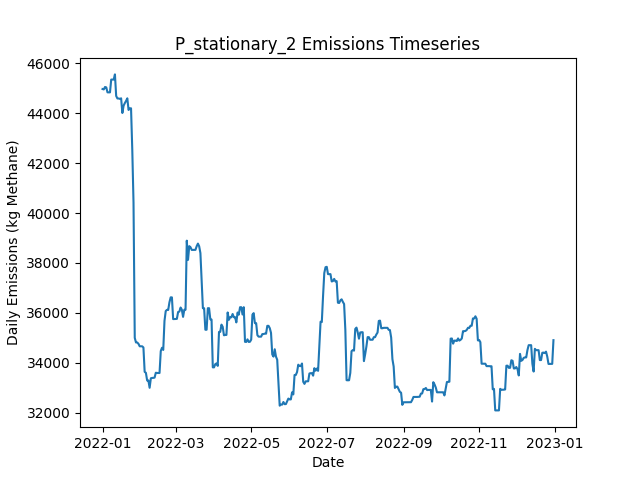

The file beside this chart, header and first rows:
Date, Daily Emissions (Kg Methane), Daily Mitigable Emissions (Kg Methane), Daily Non-Mitigable Emissions (Kg Methan…, Daily Cost ($), Active Leaks, New Leaks, Leaks Repaired, Leaks Naturally Repaired, Leaks Tagged, Daily Repair Cost ($), Daily Natural Repair Cost ($), stationary Deployment Cost ($), stationary Sites flagged for Follow-Up, stationary Leaks tagged for repair, stationary Sites Visited, stationary Travel Time (Minutes), stationary Survey Time (Minutes), OGI_FU_persitehigh Deployment Cost ($), OGI_FU_persitehigh Sites flagged for Fol…, OGI_FU_persitehigh Leaks tagged for repa…, OGI_FU_persitehigh Sites Visited, OGI_FU_persitehigh Travel Time (Minutes), OGI_FU_persitehigh Survey Time (Minutes)
2022-01-01, 44975, 9205, 35770, 6030, 392, 396, 0, 1, 0.00000, 0.00000, 200, 6030, 0, , 10, 0, 0, 0.00000, , 0, 0, 0, 0
2022-01-02, 44959, 9189, 35770, 30, 391, 0, 0, 1, 0.00000, 0.00000, 200, 30, 0, , 10, 0, 0, 0.00000, , 0, 0, 0, 0
2022-01-03, 45057, 9287, 35770, 30, 392, 1, 0, 0, 0.00000, 0.00000, 0.00000, 30, 0, , 10, 0, 0, 0.00000, , 0, 0, 0, 0
2022-01-04, 45040, 9270, 35770, 30, 390, 0, 0, 2, 0.00000, 0.00000, 400, 30, 0, , 10, 0, 0, 0.00000, , 0, 0, 0, 0
2022-01-05, 44842, 9159, 35683, 30, 390, 2, 0, 1, 0.00000, 0.00000, 200, 30, 0, , 10, 0, 0, 0.00000, , 0, 0, 0, 0
2022-01-06, 44842, 9159, 35683, 30, 389, 0, 0, 1, 0.00000, 0.00000, 200, 30, 0, , 10, 0, 0, 0.00000, , 0, 0, 0, 0
2022-01-07, 44841, 9158, 35683, 30, 388, 0, 0, 1, 0.00000, 0.00000, 200, 30, 0, , 10, 0, 0, 0.00000, , 0, 0, 0, 0
2022-01-08, 45354, 9584, 35770, 30, 390, 2, 0, 0, 0.00000, 0.00000, 0.00000, 30, 0, , 10, 0, 0, 0.00000, , 0, 0, 0, 0
2022-01-09, 45354, 9584, 35770, 30, 390, 0, 0, 0, 0.00000, 0.00000, 0.00000, 30, 0, , 10, 0, 0, 0.00000, , 0, 0, 0, 0
2022-01-10, 45354, 9584, 35770, 5542, 390, 0, 0, 0, 68, 0.00000, 0.00000, 30, 10, , 10, 0, 0, 5512, , 68, 3, 120, 360
2022-01-11, 45561, 9584, 35977, 5542, 392, 2, 0, 0, 56, 0.00000, 0.00000, 30, 0, , 10, 0, 0, 5512, , 56, 3, 120, 360
2022-01-12, 44697, 9584, 35113, 5542, 391, 1, 0, 1, 65, 0.00000, 200, 30, 0, , 10, 0, 0, 5512, , 65, 3, 120, 360
2022-01-13, 44596, 9587, 35009, 2786, 391, 1, 0, 0, 15, 0.00000, 0.00000, 30, 0, , 10, 0, 0, 2756, , 15, 1, 30, 120
2022-01-14, 44596, 9587, 35009, 30, 391, 0, 0, 0, 0.00000, 0.00000, 0.00000, 30, 0, , 10, 0, 0, 0.00000, , 0, 0, 0, 0
2022-01-15, 44579, 9587, 34992, 30, 390, 1, 0, 1, 0.00000, 0.00000, 200, 30, 0, , 10, 0, 0, 0.00000, , 0, 0, 0, 0
2022-01-16, 44601, 9609, 34992, 30, 391, 2, 0, 0, 0.00000, 0.00000, 0.00000, 30, 0, , 10, 0, 0, 0.00000, , 0, 0, 0, 0
2022-01-17, 44014, 9610, 34404, 30, 390, 1, 0, 0, 0.00000, 0.00000, 0.00000, 30, 0, , 10, 0, 0, 0.00000, , 0, 0, 0, 0
2022-01-18, 44308, 9610, 34698, 30, 391, 1, 0, 0, 0.00000, 0.00000, 0.00000, 30, 0, , 10, 0, 0, 0.00000, , 0, 0, 0, 0
2022-01-19, 44412, 9610, 34802, 5542, 392, 1, 0, 0, 48, 0.00000, 0.00000, 30, 10, , 10, 0, 0, 5512, , 48, 3, 120, 360
2022-01-20, 44499, 9610, 34888, 5542, 394, 3, 0, 1, 64, 0.00000, 200, 30, 0, , 10, 0, 0, 5512, , 64, 3, 120, 360
2022-01-21, 44602, 9610, 34992, 5542, 395, 1, 0, 0, 49, 0.00000, 0.00000, 30, 0, , 10, 0, 0, 5512, , 49, 3, 120, 360
2022-01-22, 44136, 9610, 34525, 2786, 396, 2, 0, 0, 27, 0.00000, 0.00000, 30, 0, , 10, 0, 0, 2756, , 27, 1, 30, 120
2022-01-23, 44200, 9675, 34525, 30, 399, 3, 0, 0, 0.00000, 0.00000, 0.00000, 30, 0, , 10, 0, 0, 0.00000, , 0, 0, 0, 0
2022-01-24, 44202, 9677, 34525, 30, 400, 1, 0, 0, 0.00000, 0.00000, 0.00000, 30, 0, , 10, 0, 0, 0.00000, , 0, 0, 0, 0
2022-01-25, 42545, 8020, 34525, 10830, 346, 2, 54, 2, 0.00000, 10800, 400, 30, 0, , 10, 0, 0, 0.00000, , 0, 0, 0, 0
2022-01-26, 40424, 5899, 34525, 9430, 299, 0, 47, 0, 0.00000, 9400, 0.00000, 30, 0, , 10, 0, 0, 0.00000, , 0, 0, 0, 0
2022-01-27, 34999, 473.3, 34525, 11630, 241, 0, 58, 0, 0.00000, 11600, 0.00000, 30, 0, , 10, 0, 0, 0.00000, , 0, 0, 0, 0
2022-01-28, 34813, 287.8, 34525, 8142, 228, 0, 13, 0, 23, 2600, 0.00000, 30, 10, , 10, 0, 0, 5512, , 23, 3, 120, 360
2022-01-29, 34813, 287.8, 34525, 5542, 228, 0, 0, 0, 34, 0.00000, 0.00000, 30, 0, , 10, 0, 0, 5512, , 34, 3, 120, 360
2022-01-30, 34759, 319.8, 34439, 5542, 229, 2, 0, 0, 23, 0.00000, 0.00000, 30, 0, , 10, 0, 0, 5512, , 23, 3, 120, 360
2022-01-31, 34660, 324.8, 34335, 2786, 229, 1, 0, 0, 8, 0.00000, 0.00000, 30, 0, , 10, 0, 0, 2756, , 8, 1, 30, 120
2022-02-01, 34659, 323.8, 34335, 30, 227, 0, 0, 2, 0.00000, 0.00000, 400, 30, 0, , 10, 0, 0, 0.00000, , 0, 0, 0, 0
2022-02-02, 34659, 323.8, 34335, 30, 227, 0, 0, 0, 0.00000, 0.00000, 0.00000, 30, 0, , 10, 0, 0, 0.00000, , 0, 0, 0, 0
2022-02-03, 34612, 276.7, 34335, 1830, 219, 1, 9, 0, 0.00000, 1800, 0.00000, 30, 0, , 10, 0, 0, 0.00000, , 0, 0, 0, 0
2022-02-04, 33634, 248.7, 33385, 2030, 208, 1, 10, 0, 0.00000, 2000, 0.00000, 30, 0, , 10, 0, 0, 0.00000, , 0, 0, 0, 0
2022-02-05, 33598, 212.8, 33385, 1230, 202, 0, 6, 0, 0.00000, 1200, 0.00000, 30, 0, , 10, 0, 0, 0.00000, , 0, 0, 0, 0
2022-02-06, 33289, 215, 33074, 6142, 199, 2, 3, 0, 18, 600, 0.00000, 30, 10, , 10, 0, 0, 5512, , 18, 3, 120, 360
2022-02-07, 33291, 217.1, 33074, 5542, 200, 1, 0, 0, 33, 0.00000, 0.00000, 30, 0, , 10, 0, 0, 5512, , 33, 3, 120, 360
2022-02-08, 32996, 216.2, 32780, 5542, 198, 0, 0, 1, 21, 0.00000, 200, 30, 0, , 10, 0, 0, 5512, , 21, 3, 120, 360
2022-02-09, 33377, 216.2, 33160, 2786, 200, 2, 0, 0, 6, 0.00000, 0.00000, 30, 0, , 10, 0, 0, 2756, , 6, 1, 30, 120
2022-02-10, 33392, 231.4, 33160, 30, 201, 1, 0, 0, 0.00000, 0.00000, 0.00000, 30, 0, , 10, 0, 0, 0.00000, , 0, 0, 0, 0
2022-02-11, 33394, 233.6, 33160, 30, 203, 2, 0, 0, 0.00000, 0.00000, 0.00000, 30, 0, , 10, 0, 0, 0.00000, , 0, 0, 0, 0
2022-02-12, 33404, 243.7, 33160, 1230, 199, 2, 6, 0, 0.00000, 1200, 0.00000, 30, 0, , 10, 0, 0, 0.00000, , 0, 0, 0, 0
2022-02-13, 33599, 145.3, 33454, 3430, 183, 1, 17, 0, 0.00000, 3400, 0.00000, 30, 0, , 10, 0, 0, 0.00000, , 0, 0, 0, 0
2022-02-14, 33590, 135.9, 33454, 1430, 176, 0, 7, 0, 0.00000, 1400, 0.00000, 30, 0, , 10, 0, 0, 0.00000, , 0, 0, 0, 0
2022-02-15, 33588, 133.9, 33454, 6142, 173, 0, 3, 0, 18, 600, 0.00000, 30, 10, , 10, 0, 0, 5512, , 18, 3, 120, 360
2022-02-16, 33589, 135.2, 33454, 5542, 174, 1, 0, 0, 21, 0.00000, 0.00000, 30, 0, , 10, 0, 0, 5512, , 21, 3, 120, 360
2022-02-17, 34469, 151.4, 34318, 5542, 176, 2, 0, 0, 16, 0.00000, 0.00000, 30, 0, , 10, 0, 0, 5512, , 16, 3, 120, 360
2022-02-18, 34600, 178.3, 34422, 2786, 178, 2, 0, 0, 9, 0.00000, 0.00000, 30, 0, , 10, 0, 0, 2756, , 9, 1, 30, 120
2022-02-19, 34514, 178.3, 34335, 30, 177, 0, 0, 0, 0.00000, 0.00000, 0.00000, 30, 0, , 10, 0, 0, 0.00000, , 0, 0, 0, 0
2022-02-20, 35677, 184.2, 35493, 30, 180, 3, 0, 0, 0.00000, 0.00000, 0.00000, 30, 0, , 10, 0, 0, 0.00000, , 0, 0, 0, 0
2022-02-21, 36071, 284.6, 35787, 430, 181, 3, 2, 0, 0.00000, 400, 0.00000, 30, 0, , 10, 0, 0, 0.00000, , 0, 0, 0, 0
2022-02-22, 36122, 231.7, 35891, 2030, 172, 1, 10, 0, 0.00000, 2000, 0.00000, 30, 0, , 10, 0, 0, 0.00000, , 0, 0, 0, 0
2022-02-23, 36116, 225.3, 35891, 1230, 166, 0, 6, 0, 0.00000, 1200, 0.00000, 30, 0, , 10, 0, 0, 0.00000, , 0, 0, 0, 0
2022-02-24, 36424, 239.2, 36184, 5742, 167, 2, 1, 0, 19, 200, 0.00000, 30, 10, , 10, 0, 0, 5512, , 19, 3, 120, 360
2022-02-25, 36621, 247.1, 36374, 5542, 170, 3, 0, 0, 17, 0.00000, 0.00000, 30, 0, , 10, 0, 0, 5512, , 17, 3, 120, 360
2022-02-26, 36621, 247.1, 36374, 5542, 170, 0, 0, 0, 21, 0.00000, 0.00000, 30, 0, , 10, 0, 0, 5512, , 21, 3, 120, 360
2022-02-27, 35751, 326.6, 35424, 2786, 170, 2, 0, 0, 7, 0.00000, 0.00000, 30, 0, , 10, 0, 0, 2756, , 7, 1, 30, 120
2022-02-28, 35752, 327.7, 35424, 30, 171, 2, 0, 0, 0.00000, 0.00000, 0.00000, 30, 0, , 10, 0, 0, 0.00000, , 0, 0, 0, 0
2022-03-01, 35755, 331, 35424, 30, 172, 1, 0, 0, 0.00000, 0.00000, 0.00000, 30, 0, , 10, 0, 0, 0.00000, , 0, 0, 0, 0
... 305 more rows
